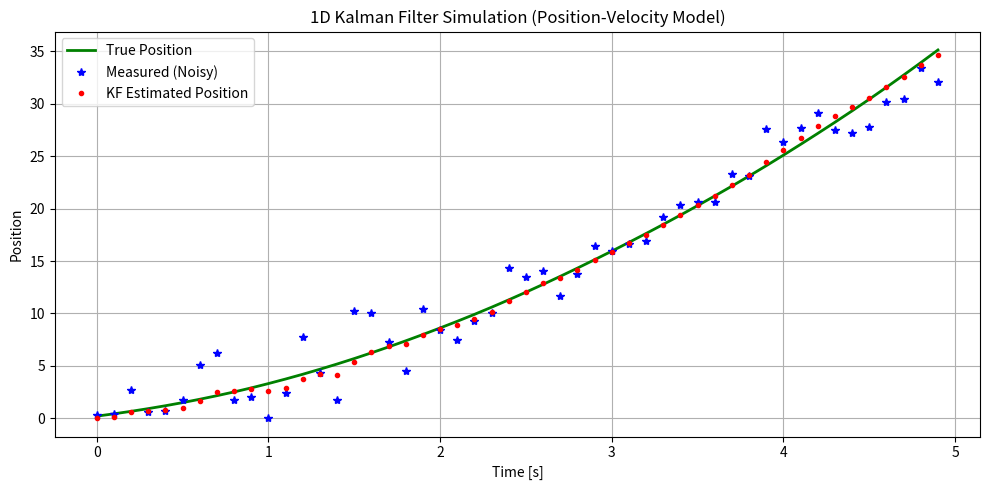

This chart was generated by the following Python code: (Note: this script raises an exception after producing the figure.)
"""Q1e: Estimate 1D position and velocity with a Kalman filter."""

from pathlib import Path

import matplotlib
import numpy as np

# Use a non-interactive backend so the submission plot can be generated anywhere.
matplotlib.use("Agg")
import matplotlib.pyplot as plt


# Make the random simulation reproducible for the report.
np.random.seed(7)

# Simulation parameters.
dt = 0.1
num_steps = 50

# Constant-acceleration system model with position and velocity as the state.
A = np.array([[1, dt], [0, 1]])
B = np.array([[0.5 * dt**2], [dt]])
H = np.array([[1, 0]])

# Process and measurement noise covariances.
sigma_process = 0.5
sigma_measure = 2.0
Q = sigma_process**2 * np.array(
    [[dt**4 / 4, dt**3 / 2], [dt**3 / 2, dt**2]]
)
R = np.array([[sigma_measure**2]])

# Initial true state, estimated state, and estimate uncertainty.
x_true = np.array([[0.0], [1.0]])
x_est = np.array([[0.0], [0.0]])
P = np.eye(2)

true_positions = []
measured_positions = []
estimated_positions = []

for _ in range(num_steps):
    # Evolve the simulated object under constant acceleration and process noise.
    acceleration = 2.0
    process_noise = np.random.multivariate_normal([0.1, 0], Q).reshape(2, 1)
    x_true = A @ x_true + B * acceleration + process_noise

    # Observe position only, with normally distributed measurement noise.
    measurement_noise = np.random.normal(0, sigma_measure)
    z = H @ x_true + measurement_noise

    # Prediction step.
    x_pred = A @ x_est + B * acceleration
    P_pred = A @ P @ A.T + Q

    # Correction step: use the residual to update the predicted state.
    residual = z - H @ x_pred
    residual_covariance = H @ P_pred @ H.T + R
    kalman_gain = P_pred @ H.T @ np.linalg.inv(residual_covariance)
    x_est = x_pred + kalman_gain @ residual
    P = (np.eye(2) - kalman_gain @ H) @ P_pred

    true_positions.append(x_true[0, 0])
    measured_positions.append(z[0, 0])
    estimated_positions.append(x_est[0, 0])

# Plot and save the filter output beside this script.
t = np.arange(num_steps) * dt
plt.figure(figsize=(10, 5))
plt.plot(t, true_positions, "g-", label="True Position", linewidth=2)
plt.plot(t, measured_positions, "b*", label="Measured (Noisy)")
plt.plot(t, estimated_positions, "r.", label="KF Estimated Position")
plt.xlabel("Time [s]")
plt.ylabel("Position")
plt.title("1D Kalman Filter Simulation (Position-Velocity Model)")
plt.legend()
plt.grid(True)
plt.tight_layout()
plt.savefig(Path(__file__).with_name("Q1e_output.png"), dpi=180)
